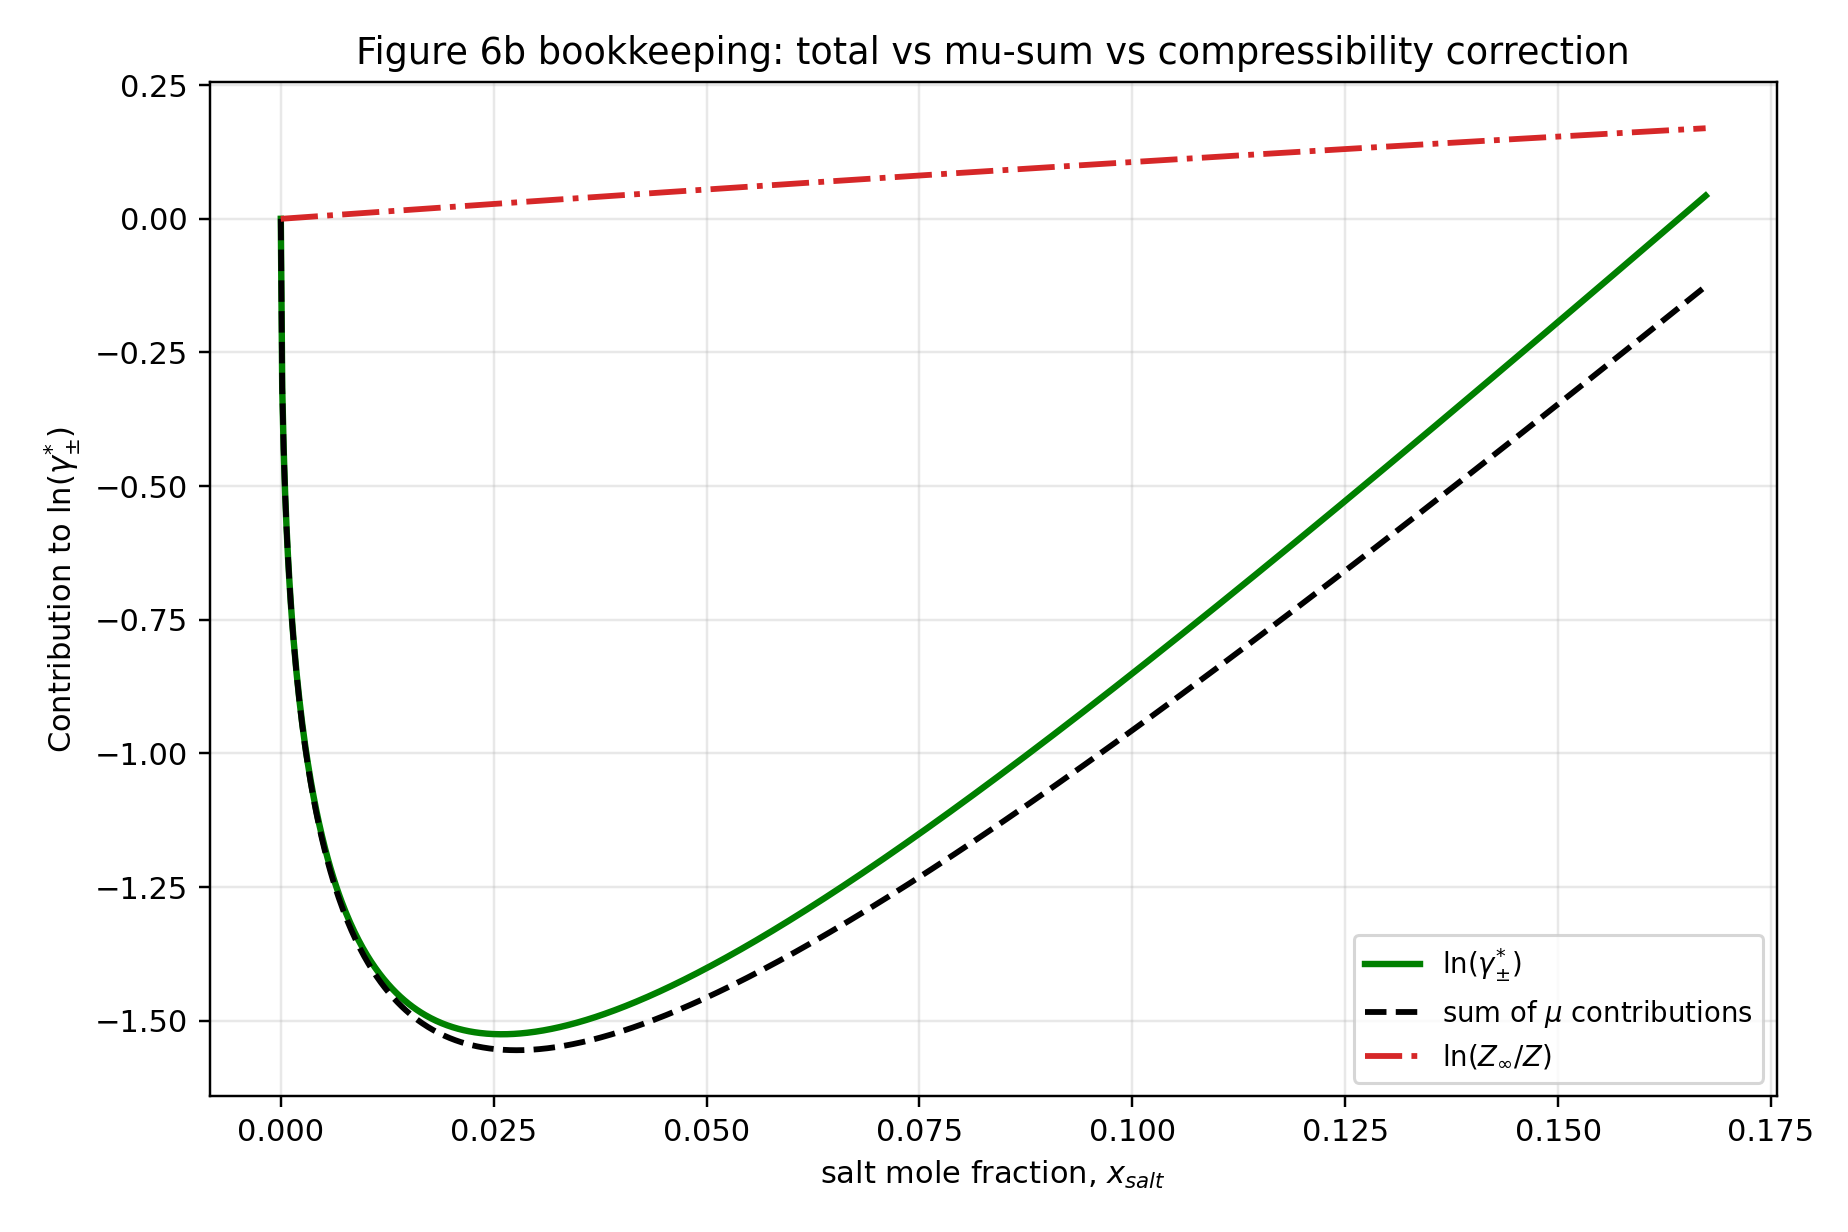

Values plotted in this chart, from the file beside it:
molality, x_salt, rho, rho_inf, Z, Z_inf, hc, disp, assoc, dh, born, mu_sum, mu_total, lnfug_total, z_correction, closure_lnfug_minus_mu_sum, closure_mu_total_minus_mu_sum
1e-12, 0.0, 16926, 16926, 0.002383, 0.002383, 1.971756091734278e-12, -4.867217739956686e-12, -5.881961584464079e-13, 2.1249917662259518e-05, -1.971045548998518e-11, 2.124989446814622e-05, 2.1249894459174357e-05, 2.124989633500718e-05, 1.854960629541991e-12, 1.8668609579497886e-12, -8.971864456875853e-15
0.003635, 0.0001674, 16930, 16926, 0.002383, 0.002383, -0.0003186, 0.0008456, 0.0001016, -0.3208, 0.003465, -0.3167, -0.3167, -0.3165, 0.0001838, 0.0001838, 6.2727600891321345e-15
0.00727, 0.0003348, 16933, 16926, 0.002382, 0.002383, -0.0006187, 0.001683, 0.0002021, -0.4386, 0.00693, -0.4304, -0.4304, -0.43, 0.0003687, 0.0003687, -7.549516567451064e-15
0.0109, 0.0005021, 16936, 16926, 0.002382, 0.002383, -0.0009088, 0.002516, 0.0003019, -0.5239, 0.01039, -0.5116, -0.5116, -0.511, 0.0005541, 0.0005541, -5.995204332975845e-15
0.01454, 0.0006694, 16939, 16926, 0.002381, 0.002383, -0.001192, 0.003346, 0.0004013, -0.5926, 0.01386, -0.5762, -0.5762, -0.5755, 0.0007399, 0.0007399, -2.7755575615628914e-15
0.01817, 0.0008366, 16942, 16926, 0.002381, 0.002383, -0.001469, 0.004174, 0.0005002, -0.651, 0.01732, -0.6305, -0.6305, -0.6295, 0.0009258, 0.0009258, 8.326672684688674e-15
0.02181, 0.001004, 16945, 16926, 0.002381, 0.002383, -0.001741, 0.004999, 0.0005989, -0.702, 0.02078, -0.6774, -0.6774, -0.6763, 0.001112, 0.001112, 1.5543122344752192e-15
0.02544, 0.001171, 16948, 16926, 0.00238, 0.002383, -0.00201, 0.005822, 0.0006973, -0.7477, 0.02423, -0.7189, -0.7189, -0.7176, 0.001298, 0.001298, 1.2434497875801753e-14
0.02908, 0.001338, 16952, 16926, 0.00238, 0.002383, -0.002275, 0.006644, 0.0007955, -0.789, 0.02769, -0.7561, -0.7561, -0.7547, 0.001485, 0.001485, 9.103828801926284e-15
0.03271, 0.001505, 16955, 16926, 0.002379, 0.002383, -0.002538, 0.007464, 0.0008934, -0.8269, 0.03115, -0.79, -0.79, -0.7883, 0.001671, 0.001671, 1.3211653993039363e-14
0.03635, 0.001672, 16958, 16926, 0.002379, 0.002383, -0.002797, 0.008283, 0.0009912, -0.862, 0.0346, -0.8209, -0.8209, -0.8191, 0.001858, 0.001858, -1.4876988529977098e-14
0.03998, 0.001839, 16961, 16926, 0.002378, 0.002383, -0.003055, 0.009101, 0.001089, -0.8947, 0.03806, -0.8495, -0.8495, -0.8474, 0.002044, 0.002044, -1.5543122344752192e-15
0.04362, 0.002005, 16964, 16926, 0.002378, 0.002383, -0.00331, 0.009917, 0.001186, -0.9253, 0.04151, -0.876, -0.876, -0.8737, 0.002231, 0.002231, 4.884981308350689e-15
0.04725, 0.002172, 16967, 16926, 0.002377, 0.002383, -0.003563, 0.01073, 0.001284, -0.9541, 0.04496, -0.9007, -0.9007, -0.8983, 0.002418, 0.002418, -2.3314683517128287e-15
0.05089, 0.002339, 16971, 16926, 0.002377, 0.002383, -0.003815, 0.01155, 0.001381, -0.9814, 0.04841, -0.9239, -0.9239, -0.9213, 0.002604, 0.002604, 2.886579864025407e-15
0.05452, 0.002505, 16974, 16926, 0.002377, 0.002383, -0.004065, 0.01236, 0.001478, -1.007, 0.05186, -0.9456, -0.9456, -0.9428, 0.002791, 0.002791, 6.8833827526759706e-15
0.05816, 0.002672, 16977, 16926, 0.002376, 0.002383, -0.004314, 0.01317, 0.001575, -1.032, 0.05531, -0.9662, -0.9662, -0.9632, 0.002978, 0.002978, 1.2878587085651816e-14
0.06179, 0.002839, 16980, 16926, 0.002376, 0.002383, -0.004561, 0.01399, 0.001672, -1.055, 0.05876, -0.9856, -0.9856, -0.9824, 0.003165, 0.003165, 4.440892098500626e-16
0.06543, 0.003005, 16983, 16926, 0.002375, 0.002383, -0.004807, 0.0148, 0.001768, -1.078, 0.06221, -1.004, -1.004, -1.001, 0.003351, 0.003351, -1.9095836023552692e-14
0.06906, 0.003171, 16986, 16926, 0.002375, 0.002383, -0.005052, 0.01561, 0.001865, -1.1, 0.06565, -1.022, -1.022, -1.018, 0.003538, 0.003538, -7.105427357601002e-15
0.0727, 0.003338, 16990, 16926, 0.002374, 0.002383, -0.005295, 0.01642, 0.001961, -1.12, 0.0691, -1.038, -1.038, -1.034, 0.003724, 0.003724, 2.220446049250313e-16
0.07633, 0.003504, 16993, 16926, 0.002374, 0.002383, -0.005538, 0.01723, 0.002058, -1.14, 0.07254, -1.054, -1.054, -1.05, 0.003911, 0.003911, -4.884981308350689e-15
0.07997, 0.00367, 16996, 16926, 0.002373, 0.002383, -0.00578, 0.01804, 0.002154, -1.16, 0.07598, -1.069, -1.069, -1.065, 0.004097, 0.004097, -3.3306690738754696e-15
0.0836, 0.003837, 16999, 16926, 0.002373, 0.002383, -0.006021, 0.01885, 0.002251, -1.178, 0.07942, -1.084, -1.084, -1.08, 0.004284, 0.004284, -7.771561172376096e-15
0.08724, 0.004003, 17002, 16926, 0.002373, 0.002383, -0.006261, 0.01966, 0.002347, -1.196, 0.08286, -1.098, -1.098, -1.093, 0.00447, 0.00447, -8.881784197001252e-16
0.09087, 0.004169, 17005, 16926, 0.002372, 0.002383, -0.006501, 0.02046, 0.002443, -1.214, 0.0863, -1.111, -1.111, -1.106, 0.004657, 0.004657, -2.6645352591003757e-15
0.09451, 0.004335, 17009, 16926, 0.002372, 0.002383, -0.006739, 0.02127, 0.002539, -1.231, 0.08974, -1.124, -1.124, -1.119, 0.004843, 0.004843, -1.532107773982716e-14
0.09814, 0.004501, 17012, 16926, 0.002371, 0.002383, -0.006977, 0.02208, 0.002635, -1.247, 0.09318, -1.136, -1.136, -1.131, 0.005029, 0.005029, -6.661338147750939e-16
0.1018, 0.004667, 17015, 16926, 0.002371, 0.002383, -0.007215, 0.02288, 0.002731, -1.263, 0.09661, -1.148, -1.148, -1.143, 0.005216, 0.005216, 2.886579864025407e-15
0.1054, 0.004833, 17018, 16926, 0.00237, 0.002383, -0.007451, 0.02369, 0.002827, -1.279, 0.1, -1.16, -1.16, -1.154, 0.005402, 0.005402, -1.0880185641326534e-14
0.109, 0.004998, 17021, 16926, 0.00237, 0.002383, -0.007688, 0.02449, 0.002923, -1.294, 0.1035, -1.171, -1.171, -1.165, 0.005588, 0.005588, 5.551115123125783e-15
0.1127, 0.005164, 17024, 16926, 0.00237, 0.002383, -0.007923, 0.0253, 0.003018, -1.309, 0.1069, -1.181, -1.181, -1.176, 0.005774, 0.005774, -5.329070518200751e-15
0.1163, 0.00533, 17028, 16926, 0.002369, 0.002383, -0.008158, 0.0261, 0.003114, -1.323, 0.1103, -1.192, -1.192, -1.186, 0.00596, 0.00596, 8.881784197001252e-16
0.12, 0.005496, 17031, 16926, 0.002369, 0.002383, -0.008393, 0.02691, 0.00321, -1.337, 0.1138, -1.202, -1.202, -1.196, 0.006146, 0.006146, -2.6645352591003757e-15
0.1236, 0.005661, 17034, 16926, 0.002368, 0.002383, -0.008627, 0.02771, 0.003305, -1.351, 0.1172, -1.211, -1.211, -1.205, 0.006332, 0.006332, -8.43769498715119e-15
0.1272, 0.005827, 17037, 16926, 0.002368, 0.002383, -0.008861, 0.02852, 0.003401, -1.364, 0.1206, -1.221, -1.221, -1.214, 0.006518, 0.006518, -9.325873406851315e-15
0.1309, 0.005992, 17040, 16926, 0.002367, 0.002383, -0.009095, 0.02932, 0.003496, -1.377, 0.1241, -1.23, -1.23, -1.223, 0.006703, 0.006703, -5.329070518200751e-15
0.1345, 0.006158, 17043, 16926, 0.002367, 0.002383, -0.009328, 0.03012, 0.003592, -1.39, 0.1275, -1.238, -1.238, -1.231, 0.006889, 0.006889, -9.547918011776346e-15
0.1381, 0.006323, 17047, 16926, 0.002366, 0.002383, -0.00956, 0.03092, 0.003687, -1.403, 0.1309, -1.247, -1.247, -1.24, 0.007075, 0.007075, -8.881784197001252e-15
0.1418, 0.006488, 17050, 16926, 0.002366, 0.002383, -0.009793, 0.03173, 0.003782, -1.415, 0.1343, -1.255, -1.255, -1.248, 0.00726, 0.00726, 7.771561172376096e-15
0.1454, 0.006653, 17053, 16926, 0.002366, 0.002383, -0.01002, 0.03253, 0.003878, -1.427, 0.1377, -1.263, -1.263, -1.256, 0.007445, 0.007445, 2.220446049250313e-15
0.149, 0.006819, 17056, 16926, 0.002365, 0.002383, -0.01026, 0.03333, 0.003973, -1.439, 0.1412, -1.271, -1.271, -1.263, 0.007631, 0.007631, 8.881784197001252e-16
0.1527, 0.006984, 17059, 16926, 0.002365, 0.002383, -0.01049, 0.03413, 0.004068, -1.451, 0.1446, -1.278, -1.278, -1.27, 0.007816, 0.007816, 7.549516567451064e-15
0.1563, 0.007149, 17062, 16926, 0.002364, 0.002383, -0.01072, 0.03493, 0.004163, -1.462, 0.148, -1.286, -1.286, -1.278, 0.008001, 0.008001, 4.440892098500626e-15
0.1599, 0.007314, 17066, 16926, 0.002364, 0.002383, -0.01095, 0.03573, 0.004258, -1.473, 0.1514, -1.293, -1.293, -1.284, 0.008186, 0.008186, 1.4432899320127035e-14
0.1636, 0.007479, 17069, 16926, 0.002363, 0.002383, -0.01118, 0.03653, 0.004353, -1.484, 0.1548, -1.3, -1.3, -1.291, 0.008371, 0.008371, 2.220446049250313e-15
0.1672, 0.007644, 17072, 16926, 0.002363, 0.002383, -0.01141, 0.03733, 0.004448, -1.495, 0.1583, -1.306, -1.306, -1.298, 0.008556, 0.008556, -1.2434497875801753e-14
0.1708, 0.007809, 17075, 16926, 0.002362, 0.002383, -0.01164, 0.03813, 0.004543, -1.506, 0.1617, -1.313, -1.313, -1.304, 0.008741, 0.008741, -1.7985612998927536e-14
0.1745, 0.007974, 17078, 16926, 0.002362, 0.002383, -0.01187, 0.03893, 0.004638, -1.516, 0.1651, -1.319, -1.319, -1.31, 0.008926, 0.008926, 2.220446049250313e-15
0.1781, 0.008138, 17081, 16926, 0.002362, 0.002383, -0.0121, 0.03973, 0.004733, -1.526, 0.1685, -1.325, -1.325, -1.316, 0.009111, 0.009111, -5.10702591327572e-15
0.1817, 0.008303, 17085, 16926, 0.002361, 0.002383, -0.01233, 0.04053, 0.004828, -1.536, 0.1719, -1.331, -1.331, -1.322, 0.009296, 0.009296, 6.661338147750939e-15
0.1854, 0.008468, 17088, 16926, 0.002361, 0.002383, -0.01256, 0.04133, 0.004923, -1.546, 0.1753, -1.337, -1.337, -1.328, 0.00948, 0.00948, 6.217248937900877e-15
0.189, 0.008632, 17091, 16926, 0.00236, 0.002383, -0.01279, 0.04213, 0.005018, -1.556, 0.1787, -1.343, -1.343, -1.333, 0.009665, 0.009665, -9.769962616701378e-15
0.1926, 0.008797, 17094, 16926, 0.00236, 0.002383, -0.01302, 0.04292, 0.005113, -1.566, 0.1821, -1.349, -1.349, -1.339, 0.009849, 0.009849, -5.773159728050814e-15
0.1963, 0.008961, 17097, 16926, 0.002359, 0.002383, -0.01325, 0.04372, 0.005207, -1.575, 0.1855, -1.354, -1.354, -1.344, 0.01003, 0.01003, 8.43769498715119e-15
0.1999, 0.009126, 17100, 16926, 0.002359, 0.002383, -0.01348, 0.04452, 0.005302, -1.585, 0.1889, -1.359, -1.359, -1.349, 0.01022, 0.01022, 3.9968028886505635e-15
0.2036, 0.00929, 17103, 16926, 0.002359, 0.002383, -0.01371, 0.04532, 0.005397, -1.594, 0.1924, -1.364, -1.364, -1.354, 0.0104, 0.0104, -1.3322676295501878e-14
0.2072, 0.009454, 17107, 16926, 0.002358, 0.002383, -0.01393, 0.04611, 0.005491, -1.603, 0.1958, -1.369, -1.369, -1.359, 0.01059, 0.01059, -2.042810365310288e-14
0.2108, 0.009619, 17110, 16926, 0.002358, 0.002383, -0.01416, 0.04691, 0.005586, -1.612, 0.1992, -1.374, -1.374, -1.364, 0.01077, 0.01077, -4.440892098500626e-15
0.2145, 0.009783, 17113, 16926, 0.002357, 0.002383, -0.01439, 0.04771, 0.005681, -1.621, 0.2026, -1.379, -1.379, -1.368, 0.01095, 0.01095, -6.8833827526759706e-15
... 1,141 more rows
